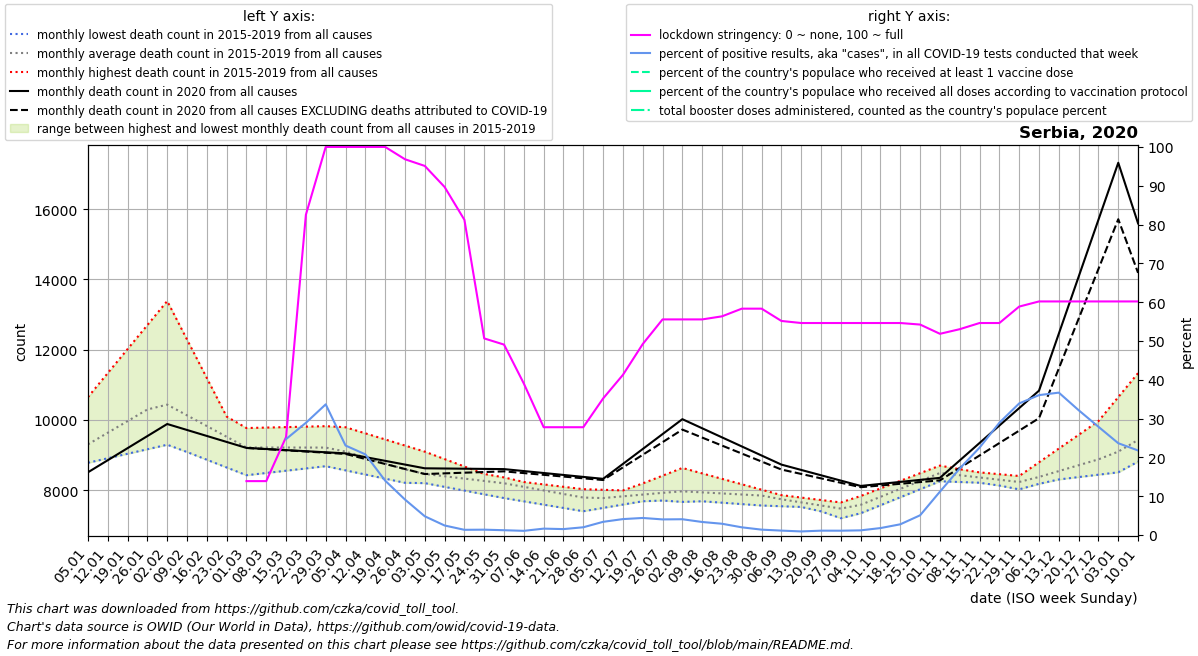

Source data for this figure (header and first rows):
date, location, time_unit, time, deaths_2010_all_ages, deaths_2011_all_ages, deaths_2012_all_ages, deaths_2013_all_ages, deaths_2014_all_ages, deaths_2015_all_ages, deaths_2016_all_ages, deaths_2017_all_ages, deaths_2018_all_ages, deaths_2019_all_ages, deaths_2020_all_ages, deaths_2021_all_ages, deaths_2022_all_ages, new_deaths, new_cases_smoothed, new_tests_smoothed, stringency_index, people_vaccinated, people_fully_vaccinated, total_boosters
2020-01-05, Serbia, monthly, 1, , , , , , , 8816, 10651, 8782, 8973, 8511, 15595, , , , , , , , 
2020-01-12, Serbia, monthly, 2, , , , , , , 9054, 11335, 8911, 9248, 8855, 13869, , , , , , , , 
2020-01-19, Serbia, monthly, 3, , , , , , , 9292, 12018, 9039, 9524, 9198, 12143, , , , , , , , 
2020-01-26, Serbia, monthly, 4, , , , , , , 9529, 12702, 9168, 9800, 9542, 10417, , , , , , , , 
2020-02-02, Serbia, monthly, 5, , , , , , 10121, 9309, 13385, 9296, 10075, 9886, 10354, , , , , , , , 
2020-02-09, Serbia, monthly, 6, , , , , , 9920, 9089, 12289, 9415, 9949, 9716, 10292, , , , , , , , 
2020-02-16, Serbia, monthly, 7, , , , , , 9718, 8868, 11193, 9534, 9823, 9546, 10229, , , , , , , , 
2020-02-23, Serbia, monthly, 8, , , , , , 9517, 8648, 10097, 9652, 9697, 9375, 10166, , , , , , , , 
2020-03-01, Serbia, monthly, 9, , , , , , 9316, 8428, 9001, 9771, 9571, 9205, 10723, , 0.0, , , 13.89, , , 
2020-03-08, Serbia, monthly, 10, , , , , , 9412, 8492, 8934, 9784, 9462, 9174, 11280, , 3.2, , 6.2, 13.89, , , 
2020-03-15, Serbia, monthly, 11, , , , , , 9507, 8556, 8866, 9798, 9354, 9143, 11838, , 6.4, 4.486, 18.14, 25.26, , , 
2020-03-22, Serbia, monthly, 12, , , , , , 9603, 8621, 8798, 9811, 9245, 9112, 12395, , 9.6, 13.63, 47.14, 82.54, , , 
2020-03-29, Serbia, monthly, 13, , , , , , 9698, 8685, 8731, 9824, 9136, 9081, 12952, , 12.8, 47.82, 142.0, 100.0, , , 
2020-04-05, Serbia, monthly, 14, , , , , , 9794, 8567, 8662, 9500, 8980, 9050, 12879, , 16.0, 117.3, 508.6, 100.0, , , 
2020-04-12, Serbia, monthly, 15, , , , , , 9620, 8448, 8593, 9176, 8824, 8944, 12806, , 52.75, 232.1, 1116, 100.0, , , 
2020-04-19, Serbia, monthly, 16, , , , , , 9446, 8330, 8524, 8851, 8668, 8838, 12732, , 89.5, 335, 2391, 100.0, , , 
2020-04-26, Serbia, monthly, 17, , , , , , 9273, 8212, 8455, 8527, 8512, 8731, 12659, , 126.2, 296.6, 3242, 96.83, , , 
2020-05-03, Serbia, monthly, 18, , , , , , 9099, 8243, 8423, 8203, 8356, 8625, 12232, , 163.0, 226.4, 4688, 95.11, , , 
2020-05-10, Serbia, monthly, 19, , , , , , 8888, 8274, 8391, 8097, 8343, 8619, 11805, , 138.2, 133.5, 5432, 89.68, , , 
2020-05-17, Serbia, monthly, 20, , , , , , 8676, 8304, 8358, 7990, 8330, 8614, 11379, , 113.5, 76.57, 5691, 81.22, , , 
2020-05-24, Serbia, monthly, 21, , , , , , 8464, 8335, 8326, 7884, 8316, 8608, 10952, , 88.75, 78.1, 5666, 50.66, , , 
2020-05-31, Serbia, monthly, 22, , , , , , 8253, 8366, 8294, 7778, 8303, 8602, 10525, , 64.0, 54.76, 4418, 49.07, , , 
2020-06-07, Serbia, monthly, 23, , , , , , 8153, 8228, 8186, 7684, 8235, 8547, 10168, , 58.0, 42.18, 3899, 39.02, , , 
2020-06-14, Serbia, monthly, 24, , , , , , 8053, 8089, 8078, 7590, 8167, 8491, 9812, , 52.0, 71.86, 4360, 27.78, , , 
2020-06-21, Serbia, monthly, 25, , , , , , 7954, 7950, 7969, 7497, 8099, 8436, 9455, , 46.0, 73.61, 4809, 27.78, , , 
2020-06-28, Serbia, monthly, 26, , , , , , 7854, 7812, 7861, 7403, 8031, 8380, 9098, , 40.0, 117.4, 5877, 27.78, , , 
2020-07-05, Serbia, monthly, 27, , , , , , 7754, 7801, 7823, 7498, 8013, 8325, 8928, , 34.0, 250.1, 7353, 35.19, , , 
2020-07-12, Serbia, monthly, 28, , , , , , 7974, 7790, 7784, 7593, 7996, 8750, 8758, , 99.5, 313.7, 7638, 41.27, , , 
2020-07-19, Serbia, monthly, 29, , , , , , 8194, 7778, 7746, 7687, 7978, 9174, 8587, , 165.0, 335.8, 7635, 49.21, , , 
2020-07-26, Serbia, monthly, 30, , , , , , 8415, 7767, 7707, 7782, 7961, 9598, 8417, , 230.5, 379.4, 9425, 55.56, , , 
2020-08-02, Serbia, monthly, 31, , , , , , 8635, 7727, 7669, 7877, 7943, 10023, 8423, , 296.0, 400.6, 9844, 55.56, , , 
2020-08-09, Serbia, monthly, 32, , , , , , 8480, 7687, 7748, 7888, 7897, 9764, 8429, , 264.8, 300.6, 8947, 55.56, , , 
2020-08-16, Serbia, monthly, 33, , , , , , 8325, 7646, 7828, 7898, 7850, 9506, 8435, , 233.6, 240.2, 8264, 56.35, , , 
2020-08-23, Serbia, monthly, 34, , , , , , 8171, 7606, 7907, 7909, 7804, 9247, 8441, , 202.4, 175.9, 8859, 58.33, , , 
2020-08-30, Serbia, monthly, 35, , , , , , 8016, 7566, 7986, 7920, 7758, 8989, 8447, , 171.2, 121.4, 8748, 58.33, , , 
2020-09-06, Serbia, monthly, 36, , , , , , 7861, 7545, 7790, 7845, 7676, 8730, 9093, , 140.0, 85.92, 7549, 55.16, , , 
2020-09-13, Serbia, monthly, 37, , , , , , 7792, 7524, 7595, 7770, 7593, 8578, 9740, , 114.0, 69.67, 7521, 54.63, , , 
2020-09-20, Serbia, monthly, 38, , , , , , 7722, 7504, 7400, 7695, 7511, 8426, 10386, , 88.0, 75.02, 6668, 54.63, , , 
2020-09-27, Serbia, monthly, 39, , , , , , 7653, 7483, 7204, 7620, 7428, 8275, 11032, , 62.0, 68.43, 6131, 54.63, , , 
2020-10-04, Serbia, monthly, 40, , , , , , 7584, 7709, 7454, 7836, 7346, 8123, 11940, , 36.0, 70.82, 5879, 54.63, , , 
2020-10-11, Serbia, monthly, 41, , , , , , 7796, 7935, 7705, 8053, 7574, 8180, 12849, , 44.75, 101.3, 5650, 54.63, , , 
2020-10-18, Serbia, monthly, 42, , , , , , 8008, 8160, 7955, 8269, 7801, 8238, 13758, , 53.5, 160.0, 5786, 54.63, , , 
2020-10-25, Serbia, monthly, 43, , , , , , 8221, 8386, 8206, 8486, 8028, 8296, 14666, , 62.25, 319, 6269, 54.23, , , 
2020-11-01, Serbia, monthly, 44, , , , , , 8433, 8612, 8456, 8702, 8256, 8353, 14755, , 71.0, 877.2, 7849, 51.85, , , 
2020-11-08, Serbia, monthly, 45, , , , , , 8396, 8560, 8348, 8598, 8235, 8849, 14845, , 213.6, 1710, 9976, 53.04, , , 
2020-11-15, Serbia, monthly, 46, , , , , , 8359, 8509, 8241, 8495, 8214, 9346, 14934, , 356.2, 2597, 11531, 54.63, , , 
2020-11-22, Serbia, monthly, 47, , , , , , 8323, 8458, 8134, 8392, 8193, 9842, 15024, , 498.8, 4314, 14908, 54.63, , , 
2020-11-29, Serbia, monthly, 48, , , , , , 8286, 8406, 8026, 8288, 8172, 10339, 15113, , 641.4, 6262, 18464, 58.87, , , 
2020-12-06, Serbia, monthly, 49, , , , , , 8249, 8796, 8183, 8425, 8240, 10835, , , 784.0, 7215, 20014, 60.19, , , 
2020-12-13, Serbia, monthly, 50, , , , , , 8332, 9187, 8340, 8562, 8308, 12456, , , 989.8, 7043, 19193, 60.19, , , 
2020-12-20, Serbia, monthly, 51, , , , , , 8414, 9578, 8497, 8699, 8375, 14078, , , 1196, 5577, 17337, 60.19, , , 
2020-12-27, Serbia, monthly, 52, , , , , , 8496, 9968, 8654, 8836, 8443, 15700, , , 1401, 4114, 14749, 60.19, , , 
2021-01-03, Serbia, monthly, 53, , , , , , 8579, 10651, 8782, 8973, 8511, 17321, , , 1607, 3047, 12878, 60.19, , , 
2021-01-10, Serbia, monthly, 1, , , , , , 8816, 11335, 8911, 9248, 8855, 15595, , , 1408, 2341, 10747, 60.19, 8150, , 
